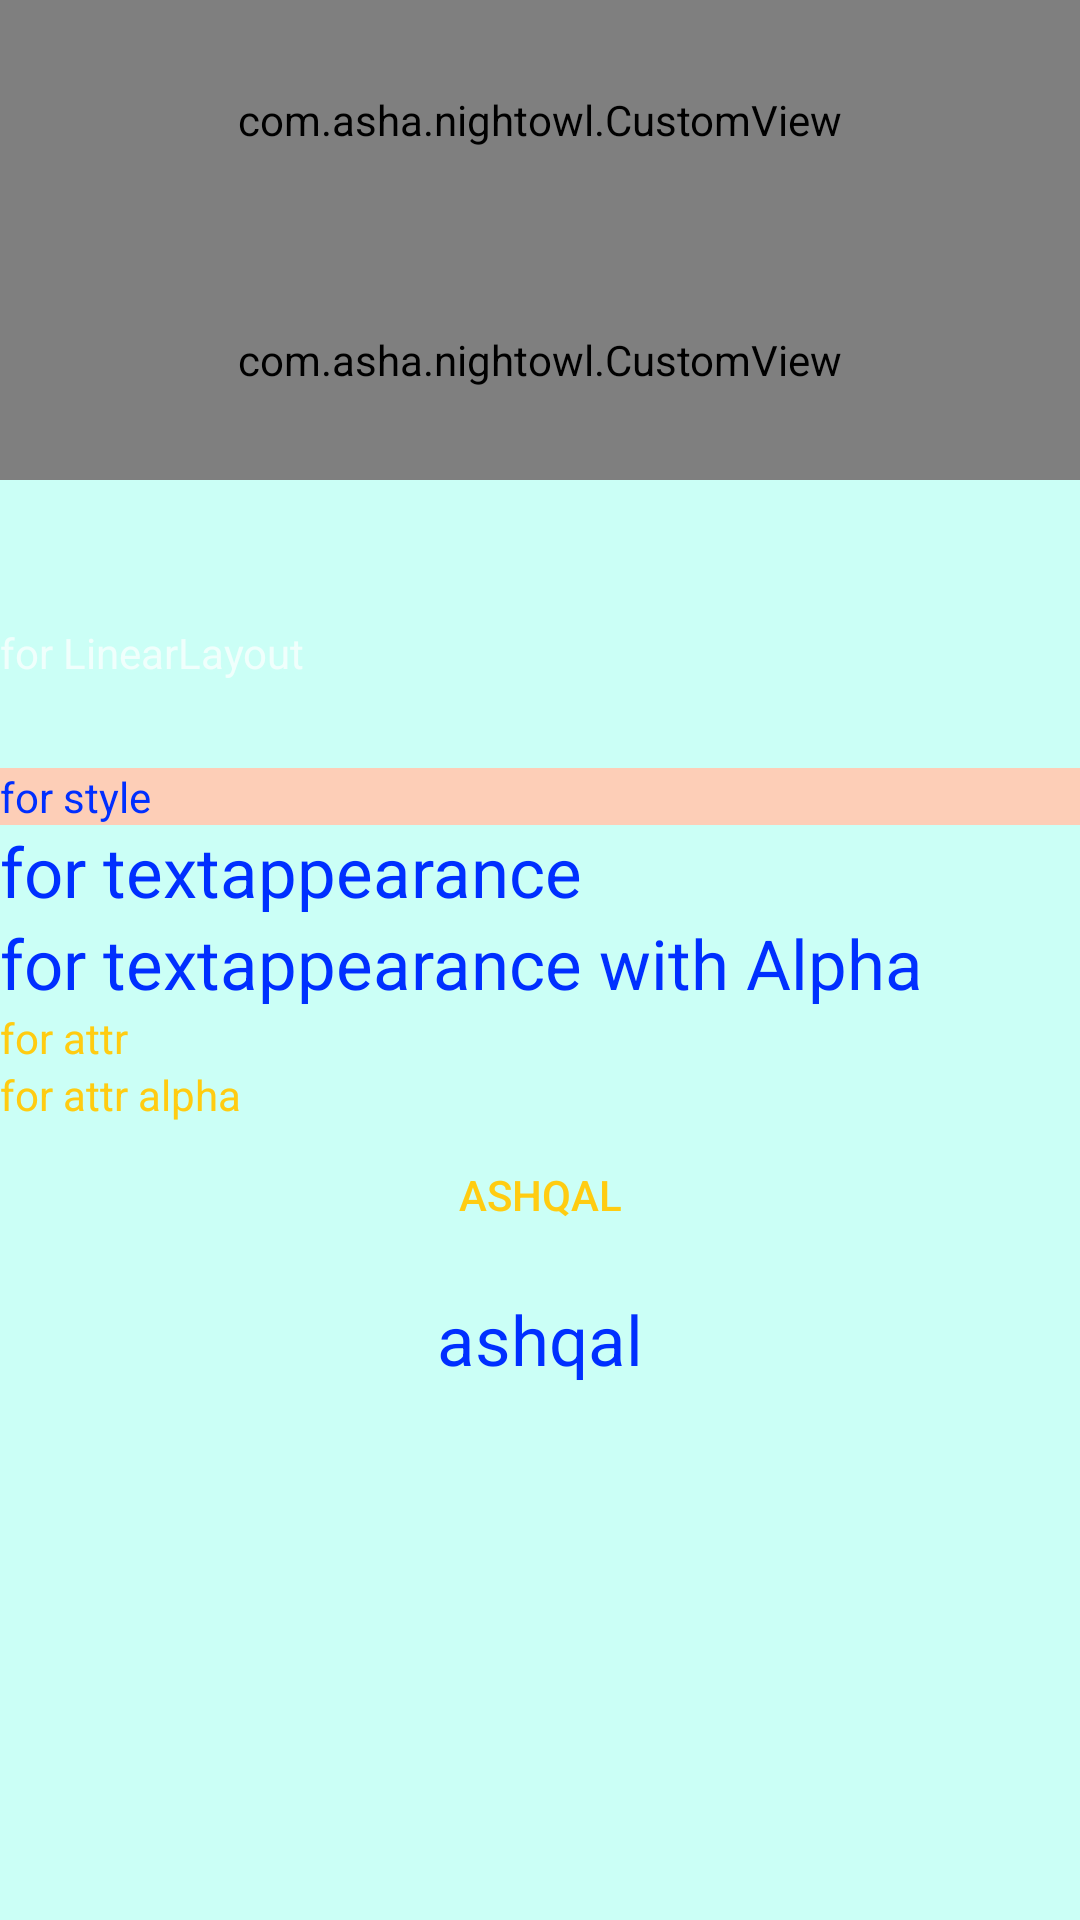

Layout XML and referenced resources for this Android screen:
<!-- AndroidManifest.xml: application theme AppTheme -->
<!-- res/layout/fragment_main.xml -->
<?xml version="1.0" encoding="utf-8"?>
<LinearLayout xmlns:android="http://schemas.android.com/apk/res/android"
    xmlns:night="http://schemas.android.com/apk/res-auto"
    xmlns:tools="http://schemas.android.com/tools"
    android:id="@+id/fragment_container"
    android:orientation="vertical"
    android:layout_width="match_parent"
    android:layout_height="wrap_content"
    android:layout_marginTop="1dp"
    android:layout_marginBottom="1dp"
    android:background="#cbfff6">
    <com.asha.nightowl.CustomView
        android:layout_width="match_parent"
        android:layout_height="80dp"
        android:focusable="true"
        android:clickable="true"
        android:background="@drawable/selector_background_color"
        night:night_background="@drawable/selector_background_color_n"
        />
    <com.asha.nightowl.CustomView
        android:layout_width="match_parent"
        android:layout_height="80dp"
        />
    <View
        android:background="@drawable/selector_background_color"
        night:night_background="@drawable/selector_background_color_n"
        android:layout_width="match_parent"
        android:clickable="true"
        android:focusable="true"
        android:layout_height="48dp"
        tools:ignore="MissingPrefix" />
    <LinearLayout
        android:background="@drawable/selector_background_color"
        night:night_background="@drawable/selector_background_color_n"
        android:focusable="true"
        android:clickable="true"
        android:layout_width="match_parent"
        android:layout_height="48dp"
        android:orientation="vertical"
        tools:ignore="MissingPrefix">
        <TextView
            android:text="for LinearLayout"
            android:layout_width="match_parent"
            android:layout_height="wrap_content" />
    </LinearLayout>
    <TextView
        style="@style/MyTextStyle"
        android:text="for style"
        android:layout_width="match_parent"
        android:layout_height="wrap_content"
        tools:ignore="MissingPrefix" />
    <TextView
        android:textAppearance="@style/MyTextAppearance.Background"
        android:text="for textappearance"
        android:layout_width="match_parent"
        android:layout_height="wrap_content"
        tools:ignore="MissingPrefix" />
    <TextView
        android:textAppearance="@style/MyTextAppearance.Background.Alpha"
        android:text="for textappearance with Alpha"
        android:layout_width="match_parent"
        android:layout_height="wrap_content"
        tools:ignore="MissingPrefix" />
    <TextView
        android:textColor="#FFCC11"
        night:night_textColor="#dd0000"
        android:text="for attr"
        android:layout_width="match_parent"
        android:layout_height="wrap_content"
        android:background="@drawable/selector_background_color"
        night:night_background="@drawable/selector_background_color_n"
        tools:ignore="MissingPrefix" />
    <TextView
        android:textColor="#FFCC11"
        night:night_textColor="#dd0000"
        android:text="for attr alpha"
        android:layout_width="match_parent"
        android:layout_height="wrap_content"
        android:background="@drawable/selector_background_color"
        night:night_background="@drawable/selector_background_color_n"
        android:alpha="1"
        night:night_alpha="0.5"
        tools:ignore="MissingPrefix" />
    <Button
        android:text="ashqal"
        android:textColor="#FFCC11"
        night:night_textColor="#dd0000"
        android:layout_width="match_parent"
        android:layout_height="wrap_content"
        android:background="@drawable/selector_background_color"
        night:night_background="@drawable/selector_background_color_n"
        tools:ignore="MissingPrefix" />

    <Button
        android:text="ashqal"
        android:textAppearance="@style/MyTextAppearance"
        android:layout_width="match_parent"
        android:layout_height="wrap_content"
        android:background="@drawable/selector_background_color"
        night:night_background="@drawable/selector_background_color_n"
        tools:ignore="MissingPrefix" />

</LinearLayout>
<!-- resources referenced by this layout -->
<resources>
  <!-- drawable selector_background_color (drawable) -->
  <?xml version="1.0" encoding="utf-8"?>
  <selector xmlns:android="http://schemas.android.com/apk/res/android">
      <item android:drawable="@android:color/transparent" android:state_pressed="false" />
      <item android:drawable="@color/background_color_pressed" android:state_pressed="true"/>
  </selector>
  <!-- drawable selector_background_color_n (drawable) -->
  <?xml version="1.0" encoding="utf-8"?>
  <selector xmlns:android="http://schemas.android.com/apk/res/android">
      <item android:drawable="@android:color/transparent" android:state_pressed="false" />
      <item android:drawable="@color/background_color_n_pressed" android:state_pressed="true"/>
  </selector>
  <style name="MyTextAppearance">
          <item name="android:textSize">23sp</item>
          <item name="android:textColor">#002fff</item>
          <item name="night_textColor">#fc575d</item>
      </style>
  <style name="MyTextAppearance.Background">
          <item name="android:background">#fdceb7</item>
          <item name="night_background">#50393a</item>
      </style>
  <style name="MyTextAppearance.Background.Alpha">
          <item name="android:alpha" tools:targetApi="honeycomb">1</item>
          <item name="night_alpha">0.5</item>
      </style>
  <style name="MyTextStyle">
          
          <item name="android:textColor">#002fff</item>
          <item name="night_textColor">#fc575d</item>
          <item name="android:background">#fdceb7</item>
          <item name="night_background">#3d1416</item>
      </style>
  <style name="AppTheme" parent="Theme.AppCompat">
          
          <item name="colorPrimary">@color/colorPrimary</item>
          <item name="colorPrimaryDark">@color/colorPrimaryDark</item>
          <item name="colorAccent">@color/colorAccent</item>
          <item name="night_colorPrimary">@color/colorPrimary_n</item>
          <item name="night_colorPrimaryDark">@color/colorPrimaryDark_n</item>
          <item name="night_colorAccent">@color/colorAccent_n</item>
  
          <item name="android:statusBarColor" tools:targetApi="lollipop">@color/colorPrimaryDark</item>
          <item name="android:navigationBarColor" tools:targetApi="lollipop">@color/colorPrimaryDark</item>
          <item name="night_navigationBarColor" tools:targetApi="lollipop">@color/colorPrimary_n</item>
          <item name="night_statusBarColor" tools:targetApi="lollipop">@color/colorPrimaryDark_n</item>
          
          
          
          
      </style>
  <color name="background_color_pressed">#cccccc</color>
  <color name="background_color_n_pressed">#222a58</color>
  <color name="colorPrimary">#2bbcd7</color>
  <color name="colorPrimaryDark">#1f96a9</color>
  <color name="colorAccent">#f0fb00</color>
  <color name="colorPrimary_n">#111111</color>
  <color name="colorPrimaryDark_n">#010101</color>
  <color name="colorAccent_n">#334869</color>
</resources>
